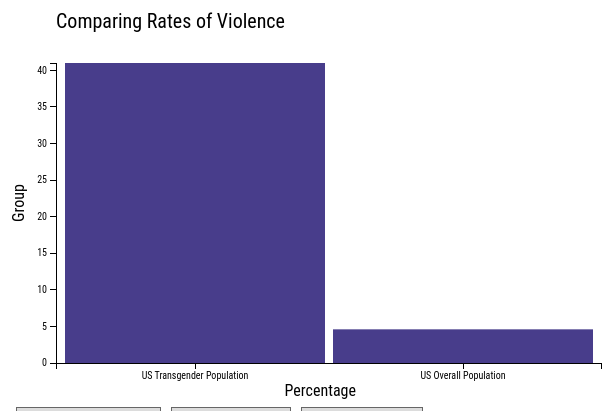
D3 v3 page, settled after 360 driven frames (6 s of simulated time); the page loaded 1 data file(s).


// size + margin vars
var margin = {top: 60, right: 20, bottom: 40, left: 50},
    width = 615 - margin.left - margin.right,
    height = 400 - margin.top - margin.bottom;
// bar width var
var x = d3.scale.ordinal()
    .rangeRoundBands([0, width], 0.03);
// func for y size
var y = d3.scale.linear()
    .range([height, 0]);
// func for x axis
var xAxis = d3.svg.axis()
    .scale(x)
    .orient("bottom");
// func for y axis
var yAxis = d3.svg.axis()
    .scale(y)
    .orient("left");
// create svg
var svg = d3.select("#hist").append("svg")
    .attr("width", width + margin.left + margin.right)
    .attr("height", height + margin.top + margin.bottom)
  .append("g")
    .attr("transform", "translate(" + margin.left + "," + margin.top + ")");
// title
svg.append("text")
        .attr("class", "title")
        .attr("x", 0)             
        .attr("y", -35)
        .attr("text-anchor", "left")  
        .style("font-size", "20px") 
        .text("Comparing Rates of Violence");
        
svg.append("text")
        .attr("x", 0)            
        .attr("y", -13)
        .style("font-size", "16px")
        .attr("fill", "#989898")
        .text("");
  
// input data - *HOST DEPENDENT*
d3.tsv("suicide.tsv", type, function(error, data) {
  x.domain(data.map(function(d) { return d["stress"]; }));
  y.domain([0, d3.max(data, function(d) { return d["count"]; })]);
  // x axis params
  svg.append("g")
      .attr("class", "x axis")
      .attr("transform", "translate(0," + height + ")")
      .call(xAxis)
    .append("text")
      .attr("y", 22)
      .attr("x", 300)
      .attr("dy", ".71em")
      .style("text-anchor", "end")
      .style("font-size", "16px")
      .text("Percentage");
  // y axis params
  svg.append("g")
      .attr("class", "y axis")
      .call(yAxis)
    .append("text")
      .attr("transform", "rotate(-90)")
      .attr("y", 2- margin.left)
      .attr("x", 10 - (height / 2))
      .attr("dy", "1em")
      .style("text-anchor", "middle")
      .style("font-size", "16px")
      .text("Group");
  // graphing data
  svg.selectAll(".bar")
      .data(data)
    .enter().append("rect")
      .attr("class", "bar")
      .attr("x", function(d) { return x(d["stress"]); })
      .attr("width", x.rangeBand())
      .attr("y", function(d) { return y(d["count"]); })
      .attr("height", function(d) { return height - y(d["count"]); })
})
function updateData(id) {
    // Get the data again
      d3.tsv(id+".tsv", type, function(error, data) {
        //!!!!
        x.domain(data.map(function(d) { return d["stress"]; }));
        y.domain([0, d3.max(data, function(d) { return d["count"]; })]);

    svg.selectAll(".bar").data(data).transition().duration(750)
      .attr("class", "bar")
      .attr("x", function(d) { return x(d["stress"]); })
      .attr("width", x.rangeBand())
      .attr("y", function(d) { return y(d["count"]); })
      .attr("height", function(d) { return height - y(d["count"]);});
    // title
    svg.selectAll(".title")
        .text("Comparing Rates of Violence");
      });
    };
function type(d) {
  d["count"] = +d["count"];
  return d;
}


### data: suicide.tsv
stress	count
US Transgender Population	41.0
US Overall Population	4.6